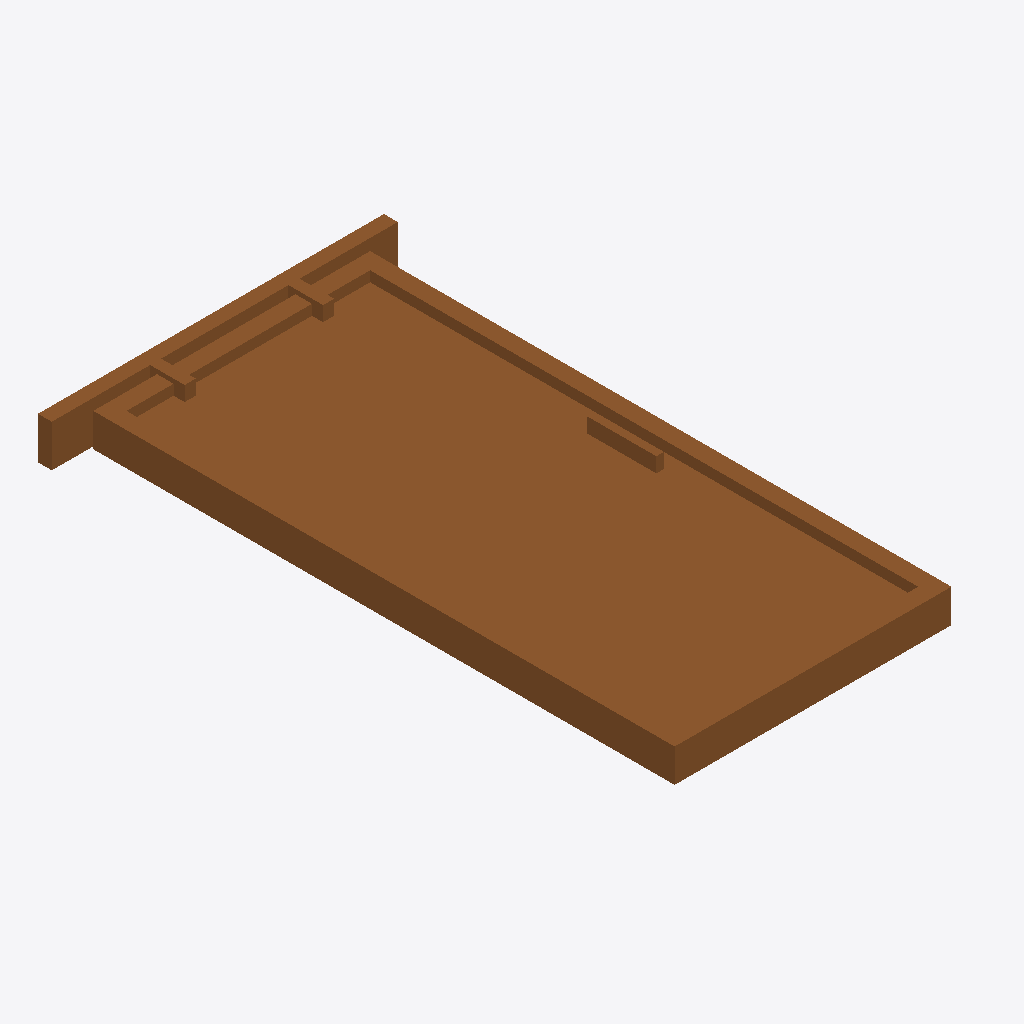
Isometric view of an IFC building model (IFC-SPF (STEP), schema IFC4, length unit millimetre), seen from the south-west, elements coloured by IFC class: 1 door (brown).
Extent 1.2 m × 2.2 m × 0.2 m (x, y, z). Storeys (1): Storey at 0.00 m. Elements (1): 1 IfcDoor.

HEADER;
FILE_DESCRIPTION(('ViewDefinition [CoordinationView]'),'2;1');
FILE_NAME('','2026-06-26T16:46:33',(''),(''),'IfcOpenShell 0.8.5-1c5b825','IfcOpenShell 0.8.5-1c5b825','');
FILE_SCHEMA(('IFC4'));
ENDSEC;
DATA;
#17=IFCPROJECT('32RnNwxSP1GhzfeAK0CdiO',#16,'FormX Door Golden Templates v2',$,$,$,$,(#10),#5);
#23=IFCSITE('2JWklQ_CnEpv9iC6_uS99z',#16,'Site',$,$,#22,$,$,.ELEMENT.,$,$,$,$,$);
#29=IFCBUILDING('0SLbULpev18fRcju_PWSQ0',#16,'Building',$,$,#28,$,$,.ELEMENT.,$,$,$);
#35=IFCBUILDINGSTOREY('0qoz13UpP0zv$JmPsd0TMc',#16,'Storey',$,$,#34,$,$,.ELEMENT.,$);
#160=IFCDOOR('3SyVx9S8502wtAITBj3KzB',#16,'DOOR_SINGLE_BARN','Single barn door — one leaf on an exposed overhead track',$,#159,#151,$,2100.0,1000.0,.DOOR.,.SLIDING_TO_LEFT.,$);
ENDSEC;
